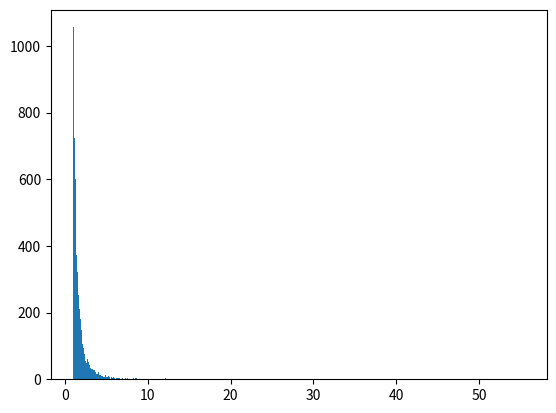

Recreate this plot in Python. (Note: this script raises an exception after producing the figure.)
import matplotlib.pyplot as plt
from numpy import log10
import numpy as np

a, m = 2.1, 1.  # shape and mode
s = np.random.pareto(a, 10000) + m

# pareto
count, bins, ignored = plt.hist(s, 1000, normed=True)
fit = a * m ** a / bins ** (a + 1)

plt.figure(1)
plt.plot(bins, max(count) * fit / max(fit), linewidth=2, color='r')
# plt.xscale('log')
plt.yscale('log')

plt.figure(2)
plt.hist(log10(s), 1000, normed=True)
# plt.xscale('log')
plt.yscale('log')

# zipf
log_s = -np.sort(-log10(s))
rank = np.array(range(len(log_s))) + 1
log_rank = log10(rank)

coef = np.polyfit(log_rank, log_s, 1)
poly1d_fn = np.poly1d(coef)

plt.figure(3)
# plt.scatter(log_rank, log_s)
plt.plot(log_rank, log_s, 'yo', log_rank, poly1d_fn(log_rank), '--k')

plt.show()